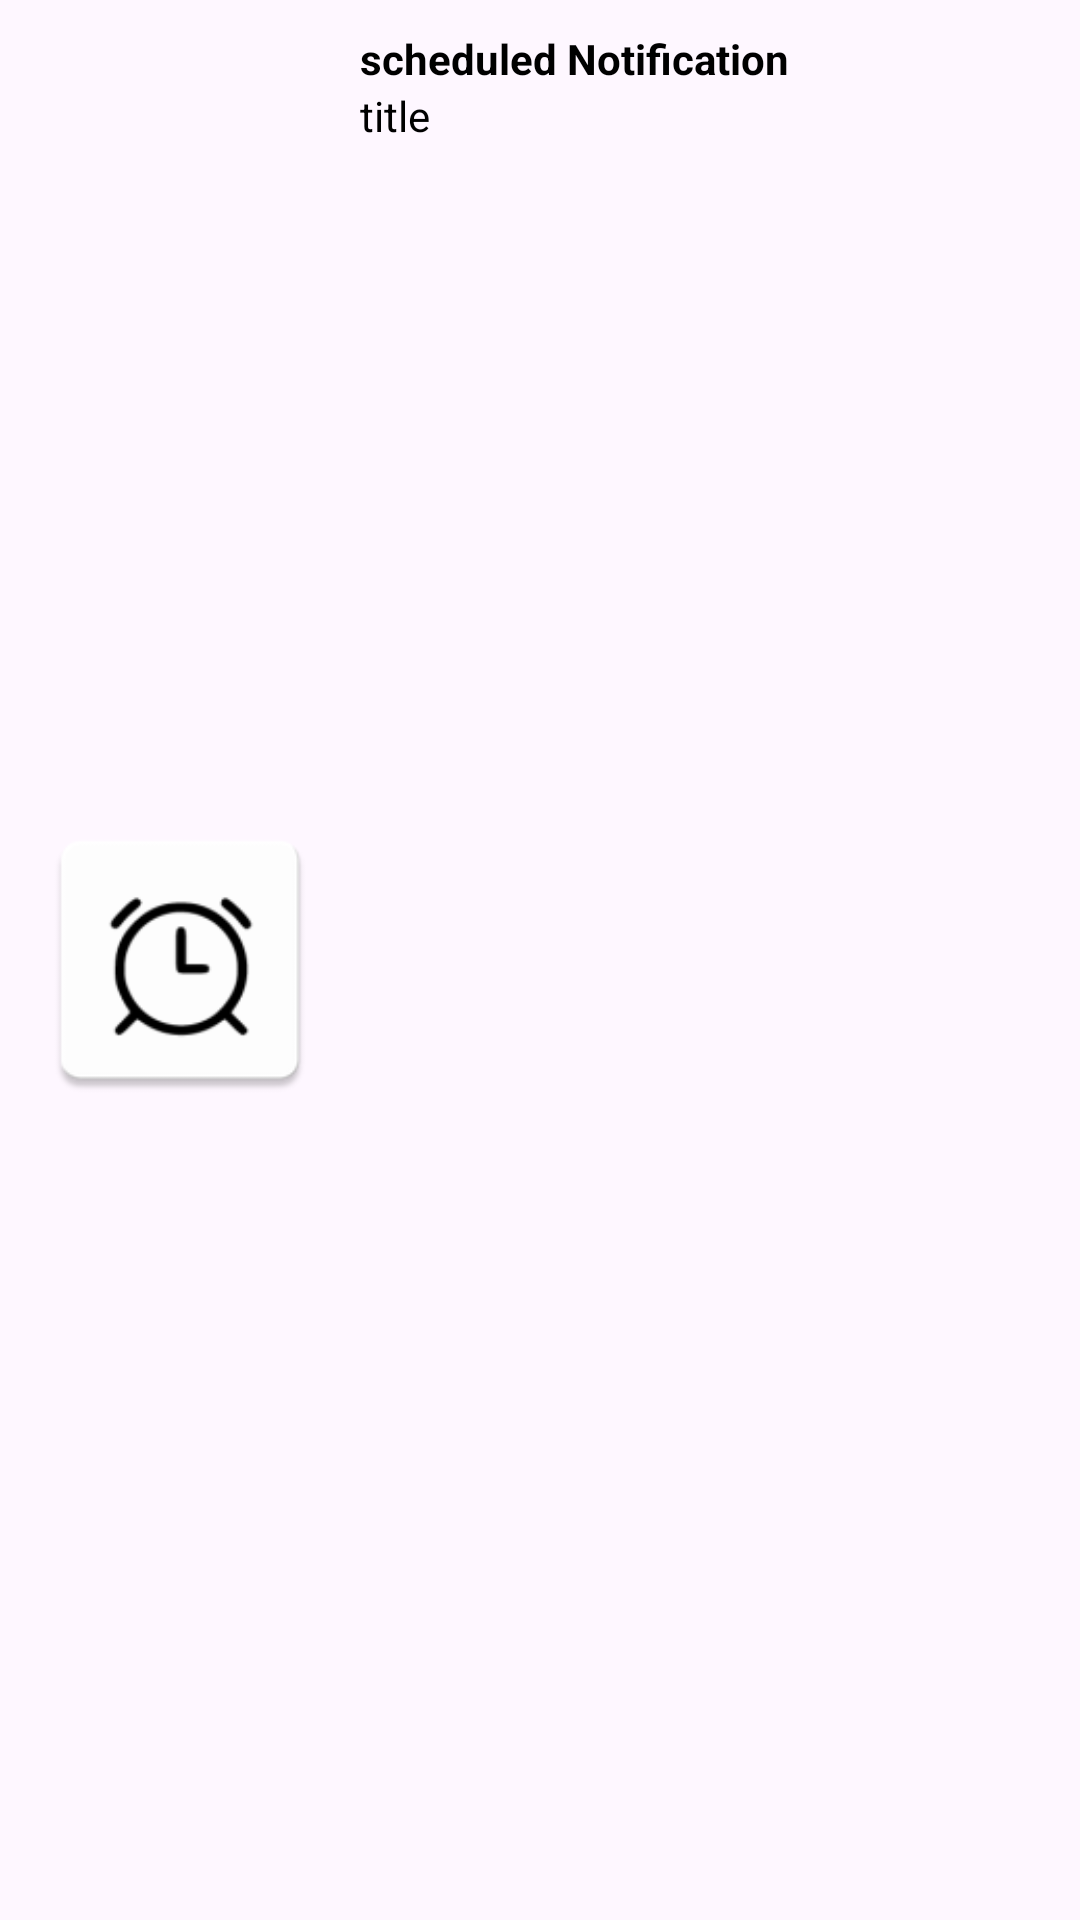

Produce the Android XML layout that renders to this screen, including the resource entries it uses.
<!-- AndroidManifest.xml: application theme Theme.Remainder -->
<!-- res/layout/notify.xml -->
<?xml version="1.0" encoding="utf-8"?>
<RelativeLayout xmlns:android="http://schemas.android.com/apk/res/android"
    xmlns:app="http://schemas.android.com/apk/res-auto"
    android:id="@+id/layout"
    android:layout_width="fill_parent"
    android:layout_height="100dp"
    android:padding="10dp">
    <ImageView
        android:src="@mipmap/ic_launcher"
        android:id="@+id/image"
        app:strokeWidth="10dp"
        app:strokeColor="@android:color/black"
        app:shapeAppearanceOverlay="@style/circleImageView"
        android:layout_width="100dp"
        android:layout_height="fill_parent"
        android:layout_alignParentLeft="true"
        android:layout_marginRight="10dp" />
    <TextView
        android:textSize="14dp"
        android:textStyle="bold"
        android:textColor="#000"
        android:text="scheduled Notification"
        android:id="@+id/title"
        android:layout_width="wrap_content"
        android:layout_height="wrap_content"
        android:layout_toRightOf="@id/image"
        />
    <TextView
        android:textSize="14dp"
        android:textColor="#000"
        android:text="title"
        android:id="@+id/text"
        android:layout_width="wrap_content"
        android:layout_height="wrap_content"
        android:layout_toRightOf="@id/image"
        android:layout_below="@id/title"
        />
</RelativeLayout>
<!-- resources referenced by this layout -->
<resources>
  <!-- mipmap ic_launcher: png bitmap (mipmap-hdpi, 2253 bytes) -->
  <style name="circleImageView" parent="">
          <item name="cornerFamily">rounded</item>
          <item name="cornerSize">100%</item>
      </style>
  <style name="Theme.Remainder" parent="Base.Theme.Remainder" />
  <style name="Base.Theme.Remainder" parent="Theme.Material3.DayNight.NoActionBar">
          
          
      </style>
</resources>
